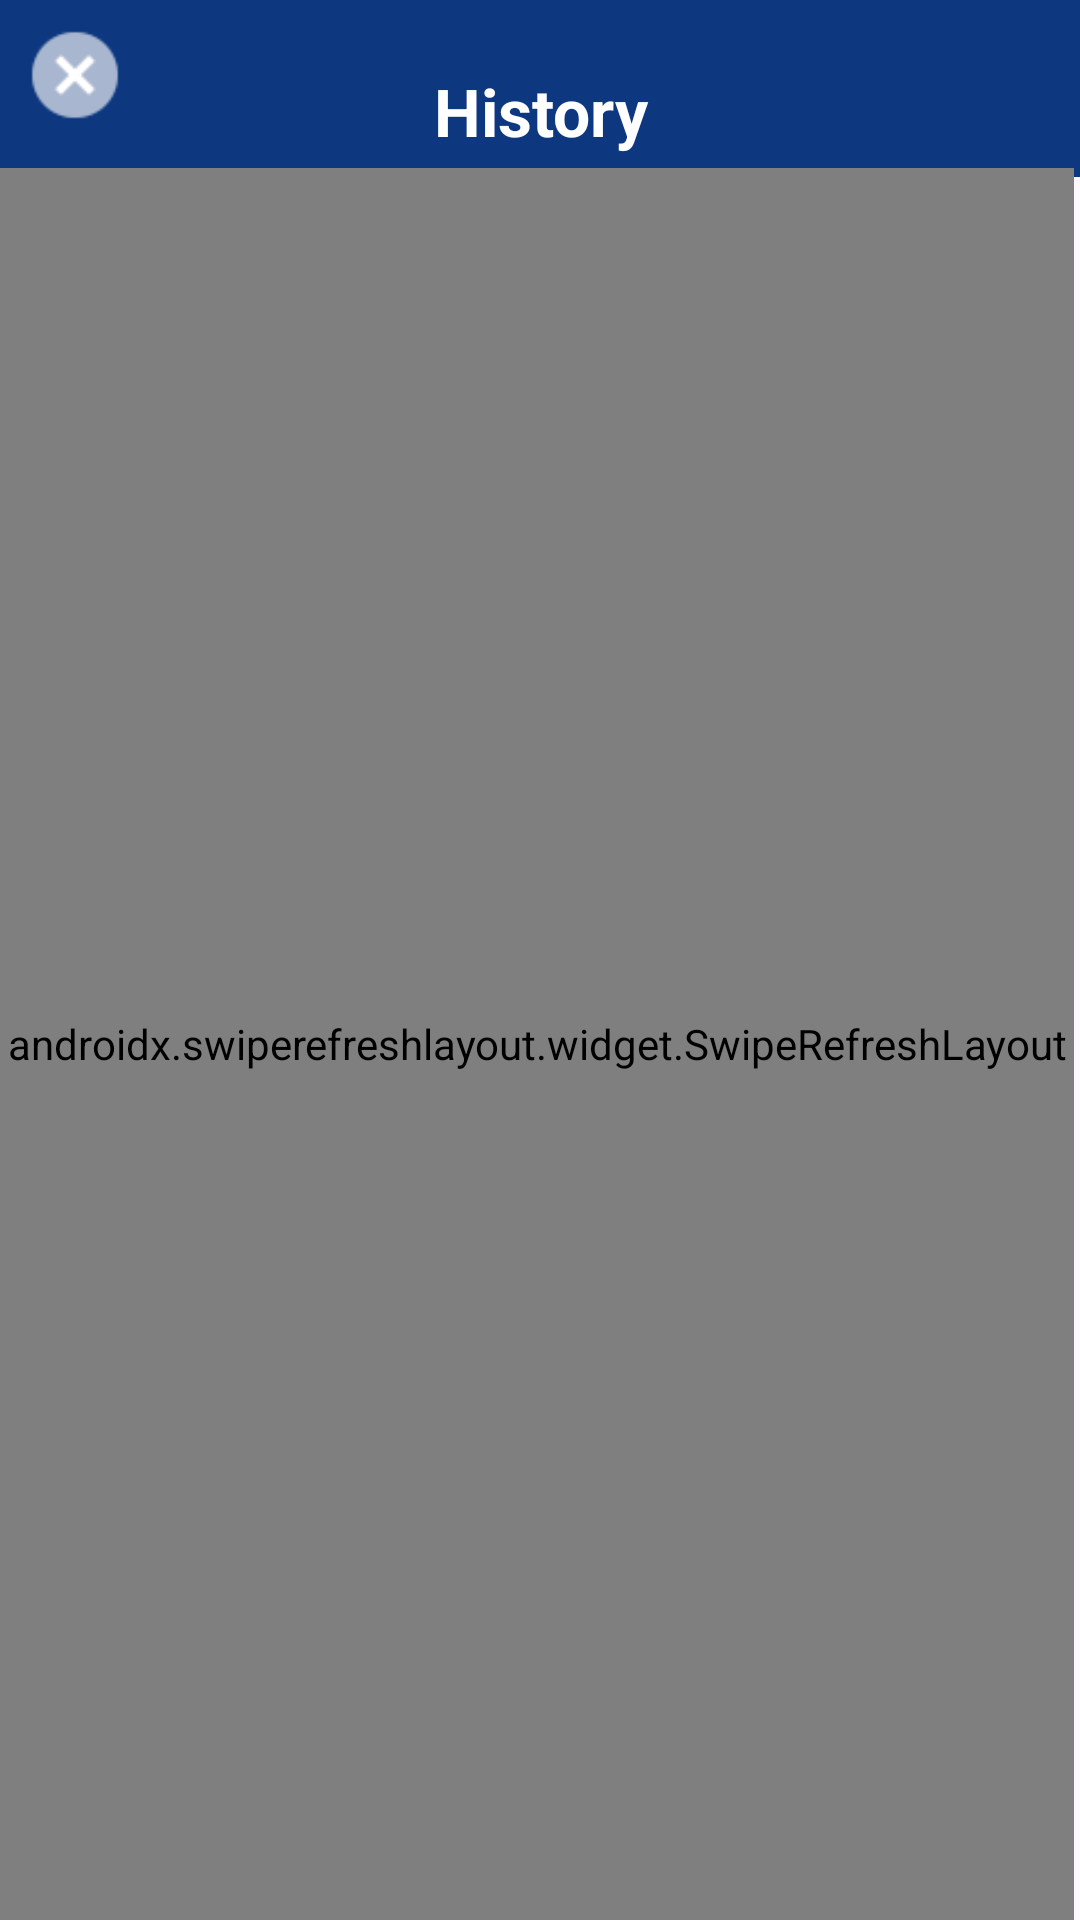

Produce the Android XML layout that renders to this screen, including the resource entries it uses.
<!-- AndroidManifest.xml: application theme Theme.AntiScam -->
<!-- res/layout/activity_history.xml -->
<?xml version="1.0" encoding="utf-8"?>
<androidx.constraintlayout.widget.ConstraintLayout xmlns:android="http://schemas.android.com/apk/res/android"
    xmlns:app="http://schemas.android.com/apk/res-auto"
    xmlns:tools="http://schemas.android.com/tools"
    android:layout_width="match_parent"
    android:layout_height="match_parent"
    tools:context=".History">

    <View
        android:id="@+id/blueSpace4"
        android:layout_width="match_parent"
        android:layout_height="59sp"
        android:background="@color/appThemeC"
        app:layout_constraintEnd_toEndOf="parent"
        app:layout_constraintStart_toStartOf="parent"
        app:layout_constraintTop_toTopOf="parent" />

    <androidx.swiperefreshlayout.widget.SwipeRefreshLayout
        android:id="@+id/swipeContainer"
        android:layout_width="match_parent"
        android:layout_height="match_parent"
        android:layout_marginTop="56dp"
        android:layout_marginEnd="2dp"
        app:layout_constraintEnd_toEndOf="parent"
        app:layout_constraintHorizontal_bias="0.0"
        app:layout_constraintStart_toStartOf="parent"
        app:layout_constraintTop_toTopOf="@+id/blueSpace4">

        <androidx.recyclerview.widget.RecyclerView
            android:id="@+id/recyclerView"
            android:layout_width="match_parent"
            android:layout_height="wrap_content"
            android:layout_gravity="center"
            android:layout_marginStart="2dp"
            android:layout_marginTop="10dp"
            android:layout_marginEnd="2dp"
            app:layout_constraintEnd_toEndOf="parent"
            app:layout_constraintStart_toStartOf="parent"
            app:layout_constraintTop_toBottomOf="@+id/colorBlock"
            tools:ignore="MissingConstraints" />
    </androidx.swiperefreshlayout.widget.SwipeRefreshLayout>

    <ImageView
        android:id="@+id/close3"
        android:layout_width="30sp"
        android:layout_height="30sp"
        android:layout_marginStart="10sp"
        android:layout_marginTop="10dp"
        android:contentDescription="@string/close_profile"
        android:focusable="true"
        app:layout_constraintStart_toStartOf="parent"
        app:layout_constraintTop_toTopOf="@+id/blueSpace4"
        app:srcCompat="@drawable/close" />

    <TextView
        android:id="@+id/textView3"
        android:layout_width="136dp"
        android:layout_height="34dp"
        android:layout_marginTop="20dp"
        android:text="History"
        android:textSize="22sp"
        android:gravity="center"
        android:textColor="@android:color/white"
        android:textStyle="bold"
        app:layout_constraintEnd_toEndOf="@+id/blueSpace4"
        app:layout_constraintStart_toStartOf="@+id/blueSpace4"
        app:layout_constraintTop_toTopOf="@+id/blueSpace4" />
</androidx.constraintlayout.widget.ConstraintLayout>
<!-- resources referenced by this layout -->
<resources>
  <color name="appThemeC">#0D3880</color>
  <!-- drawable close: png bitmap (drawable, 2550 bytes) -->
  <string name="close_profile">close profile</string>
  <style name="Theme.AntiScam" parent="Base.Theme.AntiScam" />
  <style name="Base.Theme.AntiScam" parent="Theme.Material3.DayNight.NoActionBar">
          
          
      </style>
</resources>
